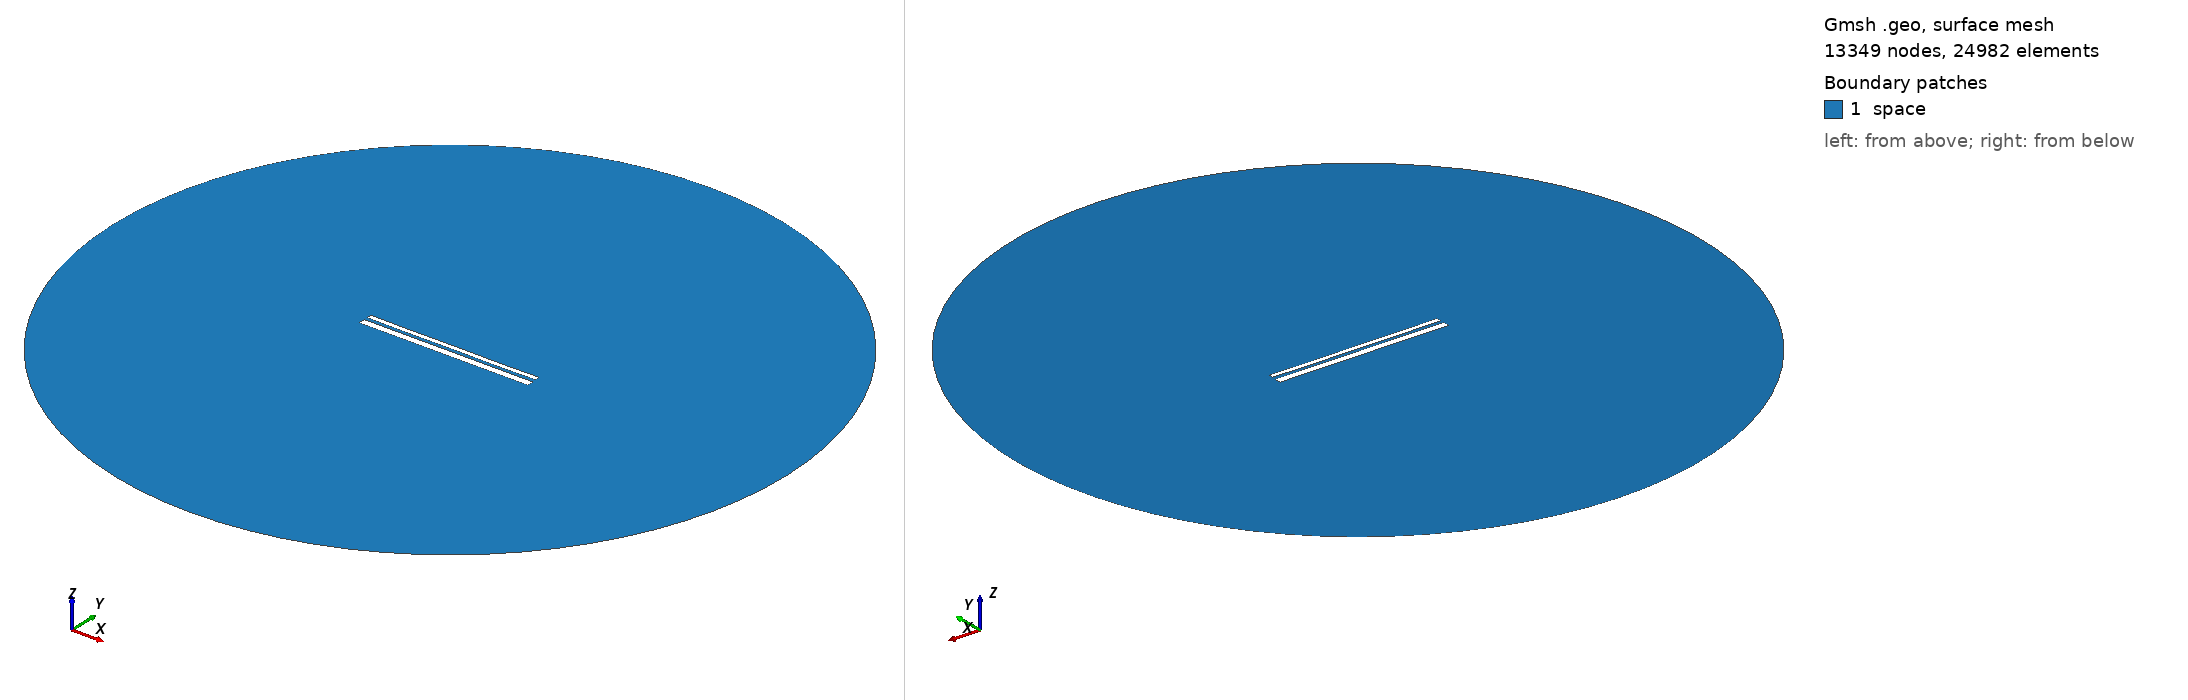

Gmsh geometry script, surface-meshed: 13349 nodes, 24982 surface elements. Boundary patches (legend numbers): 1 space. Left view from above one corner, right view from below the opposite corner. Legend entries are the model's physical surfaces. The drawing asked Gmsh for element sizes between 1% and 20% of the model's largest extent; the script's own settings can give other sizes.

=== 12662.geo (drawn) ===
//---------------------------------------
// Geometry kernel
//---------------------------------------

SetFactory("OpenCASCADE");



//---------------------------------------
// Parameters of the geometry
//---------------------------------------

// Overetch of the upper plate
overetch = 0.5;

// Distance between the plates
distance = 1.5;

// Discretization over the x axis (for the deformation)
nx = 50; 

// Length of the plate
L = 100 - overetch; 

// Number of modes
n = 4; 

// 1st mode coefficient
coeff(1) = -0.075;
beta(1) = 0.596864 * 3.1415926535 / L;

// 2nd mode coefficient
coeff(2) = -0.075;
beta(2) = 1.49418 * 3.1415926535 / L;

// 3rd mode coefficient
coeff(3) = 0.0;
beta(3) = 2.50025 * 3.1415926535 / L;

// 4th mode coefficient
coeff(4) = -0.075;
beta(4) = 3.49999 * 3.1415926535 / L;



//---------------------------------------
// Upper plate (deformed rectangle)
//---------------------------------------

// Coordiantes of the upper plate
xmin = -50;
xmax = 50 - overetch;

// Height of the upper plate
yheight = 4 - 2 * overetch;

// Indexes of the points
UpperID[] = {};
LowerID[] = {};
LeftID[] = {};
RightID[] = {};

// Point index
p = 1;

// Horizontal edges
For i In {1:nx}
    x = xmin + (i-1)*(xmax - xmin)/(nx-1);

    y_bottom = distance / 2 + overetch;
    For j In {1:n}
        C = (Cosh(beta(j)*L) + Cos(beta(j)*L)) / (Sinh(beta(j)*L) + Sin(beta(j)*L));
        y_bottom  = y_bottom + coeff(j) * (Cosh(beta(j)*(x+50)) - Cos(beta(j)*(x+50)) - C * (Sinh(beta(j)*(x+50)) - Sin(beta(j)*(x+50))));
    EndFor

    y_top = y_bottom + yheight;

    Point(p) = {x, y_top, 0, 1.0};
    UpperID[i] = p;
    p = p + 1;

    Point(p) = {x, y_bottom, 0, 1.0};
    LowerID[i] = p;
    p = p + 1;
EndFor

// Create point lists
UpperPts[] = {}; LowerPts[] = {};
For i In {1:nx}
  UpperPts[] += {UpperID[i]};
  LowerPts[] += {LowerID[i]};
EndFor

// Build splines
Spline(1) = {UpperPts[]};
Spline(2) = {LowerPts[]};
Line(3) = {LowerPts[nx-1], UpperPts[nx-1]};
Line(4) = {LowerPts[0], UpperPts[0]};

// Build the plane surface
Curve Loop(1) = {2, 3, -1, -4};
Plane Surface(1) = {1};



//---------------------------------------
// Lower plate (rectangle)
//---------------------------------------

// Vertices
Point(1001) = {-50, -1, 0, 1.0};
Point(1002) = { 50, -1, 0, 1.0};
Point(1003) = { 50,  -5, 0, 1.0};
Point(1004) = {-50,  -5, 0, 1.0};

// Edges
Line(5) = {1001, 1002};
Line(6) = {1002, 1003};
Line(7) = {1003, 1004};
Line(8) = {1004, 1001};

// Plane surface
Line Loop(2) = {5, 6, 7, 8};
Plane Surface(2) = {2}; 



//---------------------------------------
// Outer (fictious) boundary
//---------------------------------------

// Points
Point(1005) = {0, 0, 0};       // Center
Point(1006) = {200, 0, 0};     // Start point
Point(1007) = {0, 200, 0};     // 90 degrees
Point(1008) = {-200, 0, 0};    // 180 degrees
Point(1009) = {0, -200, 0};    // 270 degrees

// Circle arcs (each needs start, center, end)
Circle(9) = {1006, 1005, 1007};
Circle(10) = {1007, 1005, 1008};
Circle(11) = {1008, 1005, 1009};
Circle(12) = {1009, 1005, 1006};

// Plane surface for the entire domain
Curve Loop(3) = {9, 10, 11, 12};
Surface(3) = {3};

// Subtract the plates from the whole domain to obtain the actual domain where we want to solve the equations
BooleanDifference{ Surface{3}; Delete; }{ Surface{1}; Surface{2}; Delete; }




//---------------------------------------
// Transfinite Lines/Curves
//---------------------------------------

// Set the number of points on the boundaries
r = 7;

// Plates
Transfinite Curve {1, 2} = 50*r Using Progression 1;
Transfinite Curve {3, 4} = 2*r Using Progression 1;
Transfinite Line {5, 7} = 50*r Using Progression 1;
Transfinite Line {6, 8} = 2*r Using Progression 1;

// Outer boundary
Transfinite Line {9, 10, 11, 12} = 20 Using Progression 1;



//---------------------------------------
// Physical groups
//---------------------------------------                

// Physical curves (boundaries)
Physical Line("force_segment", 10) = {2};
Physical Line("upper_plate", 11) = {1, 3, 4};
Physical Line("lower_plate", 12) = {5, 6, 7, 8};
Physical Line("boundary", 20) = {9, 10, 11, 12};

// Physical Surfaces
Physical Surface("space", 30) = {3};



//---------------------------------------
// 6. Generate the Mesh
//---------------------------------------

// 2D mesh generation
Mesh 2;
